Run: headless pygame with SDL's dummy video driver; simulated clock (each Clock.tick advances the game by its frame time, no real sleeping); random seed 0; keys injected as events and as key.get_pressed() state; mouse plan: one left click at the window centre at the start of phase 2, then a move to the lower-right quarter at the start of phase 3.
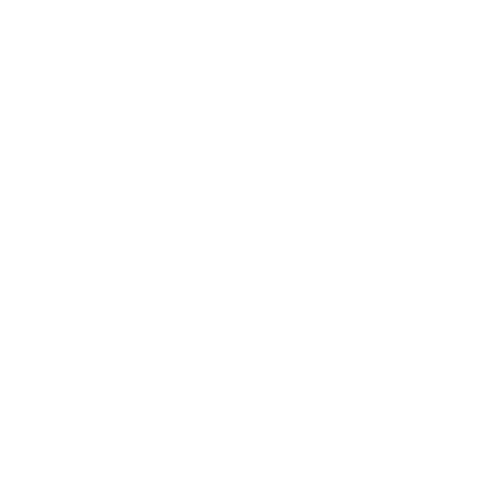
Frame 1 of 4 · flips 1–60 · no input
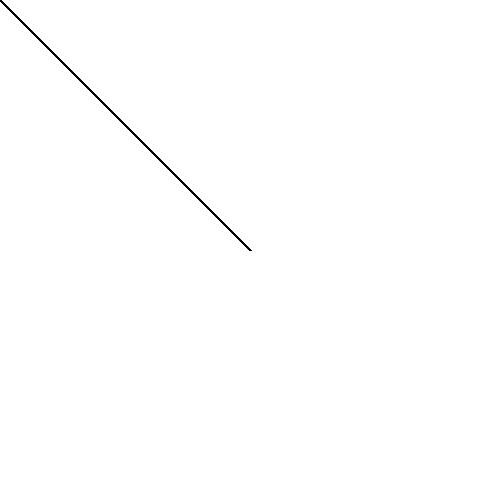
Frame 2 of 4 · flips 61–180 · clicked the window centre · tapped SPACE, RETURN · held RIGHT (→), D
Frame 3 of 4 · flips 181–300 · moved the mouse to the lower-right quarter · held DOWN (↓), S · screen unchanged from frame 2, image omitted
Frame 4 of 4 · flips 301–420 · held LEFT (←), A, UP (↑), W · screen unchanged from frame 3, image omitted

The pygame program that drew these frames:

import sys
import pygame
pygame.init()

# defining some global connstants
black = 0, 0, 0
white = 255, 255, 255
size = 500, 500
mouse_was_pressed = False
prev = pygame.mouse.get_pos()
current = pygame.mouse.get_pos()

def check_input( display ):
    global prev, current, mouse_was_pressed

    
    
    for event in pygame.event.get():


        # keyboard input
        if event.type == pygame.KEYDOWN:
            # which key?    
            if event.key == pygame.K_p:
                display.fill( white )


        # the 'X' arrow
        if event.type == pygame.QUIT:
            exit_application()
        
        if pygame.mouse.get_pressed()[0]:
            prev = current
            current = pygame.mouse.get_pos()
            draw_on_mouse( display, 3, black, prev, current )
 
        else:
            mouse_pressed = False
            prev = pygame.mouse.get_pos()
            current = pygame.mouse.get_pos()

def draw_on_mouse( display, radius, color, prev, curr ):
    
    pygame.draw.line( display, color, prev, curr, 3 )    



def exit_application():
    sys.exit()




def main():
    
    background_color = white
    display = pygame.display.set_mode(size)
    display.fill(background_color)

    while True:

        check_input( display )
        
        pygame.display.update()





if __name__ == "__main__":
    main()
